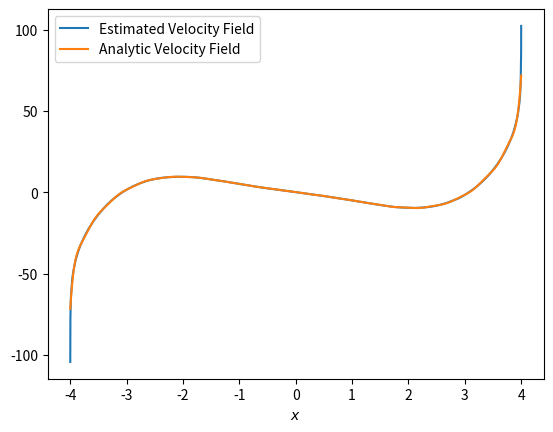
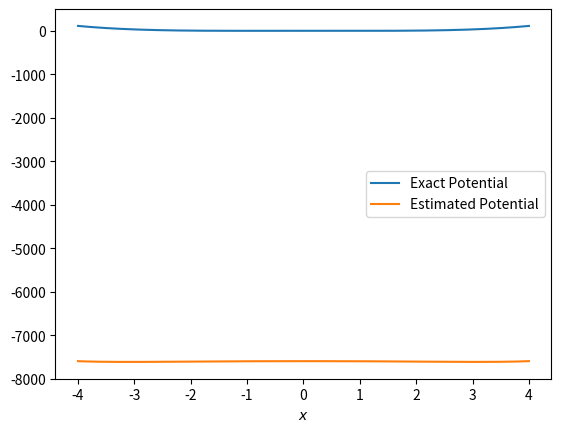
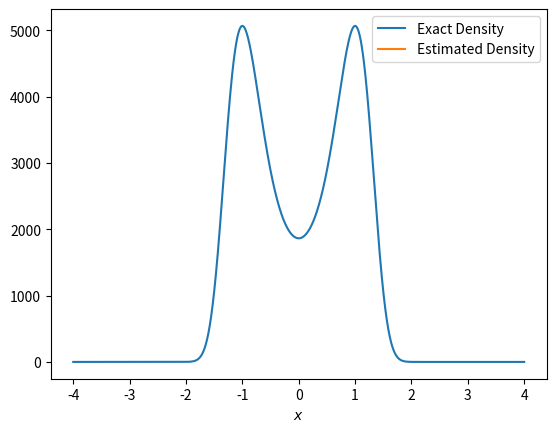

Generate these figures, in order, with matplotlib:
import numpy as np
import matplotlib.pyplot as plt

U = lambda x: 0.5 * (x**2 - 1.0)**2
dU = lambda x: 2.0 * (x**2 - 1.0) * x

def particleTimestepper(X, h, beta, rng):
    return X - h * dU(X) + np.sqrt(2.0 / beta) * rng.normal(0.0, 1.0, len(X))

# Assumes X is sorted!
def velocityField(X, h, beta, rng):
    Y = particleTimestepper(X, h, beta, rng)
    Y = np.sort(Y)

    return (Y - X) / h

# Assumes X is sorted!
def averagedVelocityField(X, hmax, hmin, beta, rng):
    h_values = np.logspace(np.log10(hmin), np.log10(hmax), num=10, base=10.0)
    velocity_field = np.zeros_like(X)
    for h in h_values:
        v_h = velocityField(X, h, beta, rng)
        velocity_field += v_h

    return velocity_field / len(h_values)

def estimateBimodalPotential():
    xmin = -4.0
    xmax = 4.0

    # Construct the basis functions at collocation points
    sigma = 0.5
    basis_functions = []#[lambda x: x**2, lambda x: x]
    nabla_basis_functions = []#[lambda x: 2*x, lambda x: 1.0 * np.ones_like(x)]
    collocation_points = np.linspace(xmin, xmax, 101)
    for p in collocation_points:
        rbf = lambda x, loc=p: np.exp(-(x - loc)**2 / (2.0 * sigma**2))
        nabla_rbf = lambda x, loc=p: -(x - loc) / sigma**2 * np.exp(-(x - loc)**2 / (2.0 * sigma**2))
        basis_functions.append(rbf)
        nabla_basis_functions.append(nabla_rbf)
    psi = lambda x: np.array([bf(x) for bf in basis_functions])
    dpsi = lambda x: np.array([dbf(x) for dbf in nabla_basis_functions])

    # Generate a uniform particle distribution
    N = 100001
    X0 = np.linspace(xmin, xmax, N) # sorted
    dx = 10.0 / (N-1)
    hmin = 1.e-2
    hmax = 1.e-0
    beta = 2.0
    print('X0', X0)

    # Approximate the velocity field in X
    rng = np.random.RandomState()
    v = averagedVelocityField(X0, hmax, hmin, beta, rng)

    # try one x-value
    x_try = -1.5
    print(psi(x_try), dpsi(x_try))

    # Estimate the coefficients through least-squares analysis
    nabla_psi_vals = dpsi(X0)
    G = nabla_psi_vals @ nabla_psi_vals.T / N
    b = -(nabla_psi_vals @ v[:,np.newaxis] / N)[:,0]
    theta = np.linalg.solve(G, b)
    print('Theta values', theta)
    
    # Build the potential energy approximation and exponentiate it.
    U_parametric = lambda x: -np.dot(theta, psi(x))
    dU_parametric = lambda x: -np.dot(theta, dpsi(x))
    U_values = U_parametric(X0)
    #U_values -= np.min(U_values)
    print('U values', psi(X0).shape, theta.shape, U_values.shape)

    # Compare the analytic with estimated density
    plt.plot(X0, v, label='Estimated Velocity Field')
    plt.plot(X0, dU_parametric(X0), label='Analytic Velocity Field')
    plt.xlabel(r'$x$')
    plt.legend()

    plt.figure()
    plt.plot(X0, U(X0), label='Exact Potential')
    plt.plot(X0, U_values, label='Estimated Potential')
    plt.xlabel(r'$x$')
    plt.legend()

    plt.figure()
    mu_exact = np.exp(-beta * U(X0))
    mu_exact /= np.trapz(mu_exact * dx, X0)
    mu_estimated = np.exp(-beta * U_values)
    mu_estimated /= np.trapz(mu_estimated * dx, X0)
    plt.plot(X0, mu_exact, label='Exact Density')
    plt.plot(X0, mu_estimated, label='Estimated Density')
    plt.xlabel(r'$x$')
    plt.legend()
    plt.show()

if __name__ == '__main__':
    estimateBimodalPotential()